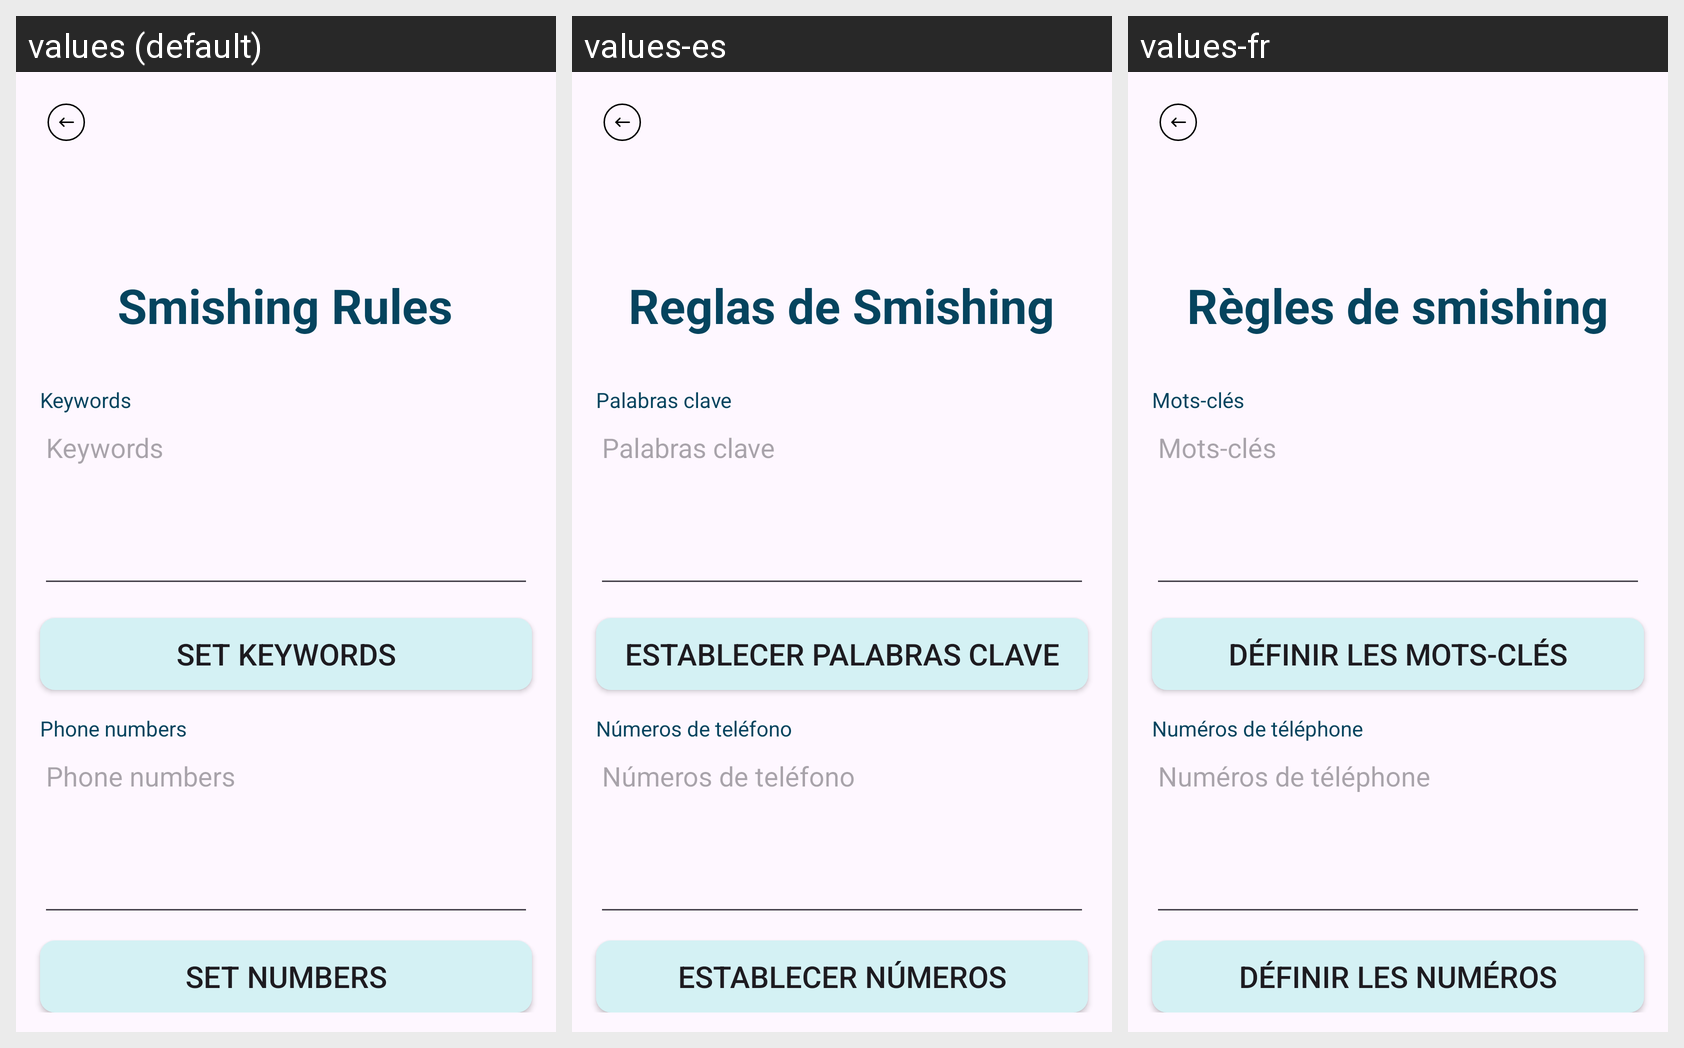

The same Android screen rendered under several of its app's locales, left to right. List the strings drawn on it with the default value and each locale's translation.
Android screen res/layout/activity_smishing_rules.xml rendered under 3 locales, left to right: values (default), values-es, values-fr. Device: Nexus 5 (rendered at 1080×1920; each locale shown at half size, 540×960, under a caption strip naming it); theme Theme.SmishingDetectionApp.
Strings drawn on this screen, with the default value and each locale's value (text and hints the layout hard-codes, and strings that could not be matched under every locale, appear in the picture but are not listed):

filtering_page
  values: Smishing Rules
  values-es: Reglas de Smishing
  values-fr: Règles de smishing

keywords_label
  values: Keywords
  values-es: Palabras clave
  values-fr: Mots-clés

set_keyword_btn
  values: Set keywords
  values-es: Establecer palabras clave
  values-fr: Définir les mots-clés

pn_label
  values: Phone numbers
  values-es: Números de teléfono
  values-fr: Numéros de téléphone

set_pn_btn
  values: Set numbers
  values-es: Establecer números
  values-fr: Définir les numéros
